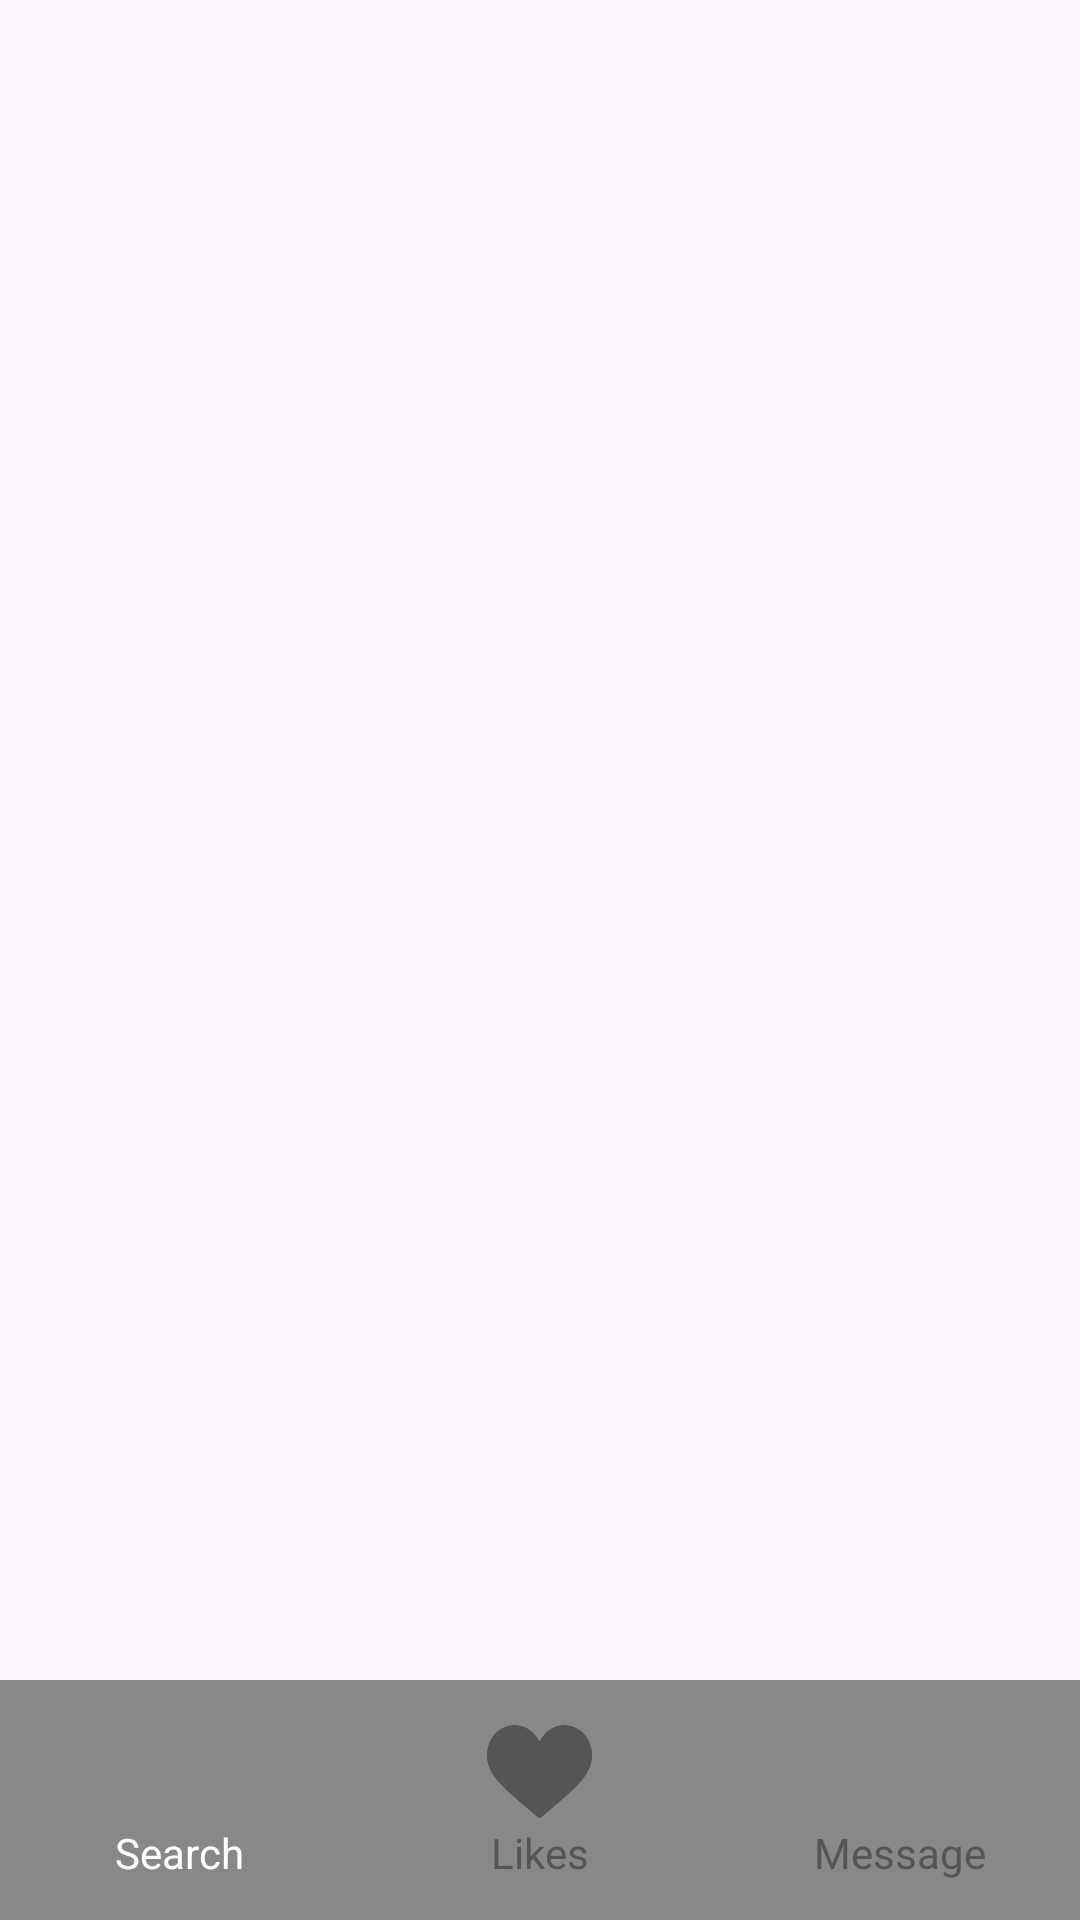

Here is an Android app screen rendered from its layout file. Give the layout XML and the strings, colors and styles it references.
<!-- AndroidManifest.xml: application theme Theme.Sport_App -->
<!-- res/layout/fragment_menu_bar.xml -->
<?xml version="1.0" encoding="utf-8"?>
<androidx.constraintlayout.widget.ConstraintLayout xmlns:android="http://schemas.android.com/apk/res/android"
    xmlns:app="http://schemas.android.com/apk/res-auto"
    xmlns:tools="http://schemas.android.com/tools"
    android:layout_width="match_parent"
    android:layout_height="match_parent">

    <LinearLayout
        android:id="@+id/bottom_menu"
        android:layout_width="match_parent"
        android:layout_height="80dp"
        android:orientation="horizontal"
        android:background="@color/banner_gray"
        android:gravity="center"
        app:layout_constraintBottom_toBottomOf="parent">

        
        <LinearLayout
            android:layout_width="0dp"
            android:layout_height="match_parent"
            android:layout_weight="1"
            android:orientation="vertical"
            android:gravity="center">

            <ImageView
                android:id="@+id/iv_search"
                android:layout_width="35dp"
                android:layout_height="35dp"
                android:src="@drawable/search_active" />

            <TextView
                android:id="@+id/tv_search_button"
                android:layout_width="wrap_content"
                android:layout_height="wrap_content"
                android:text="@string/search"
                android:textColor="@color/white"
                android:textSize="14sp" />
        </LinearLayout>

        
        <LinearLayout
            android:layout_width="0dp"
            android:layout_height="match_parent"
            android:layout_weight="1"
            android:orientation="vertical"
            android:gravity="center">

            <ImageView
                android:id="@+id/iv_likes"
                android:layout_width="35dp"
                android:layout_height="35dp"
                android:src="@drawable/like_menu_inactive" />

            <TextView
                android:id="@+id/tv_likes_button"
                android:layout_width="wrap_content"
                android:layout_height="wrap_content"
                android:text="@string/likes"
                android:textColor="@color/dark_gray"
                android:textSize="14sp" />
        </LinearLayout>

        
        <LinearLayout
            android:layout_width="0dp"
            android:layout_height="match_parent"
            android:layout_weight="1"
            android:orientation="vertical"
            android:gravity="center">

            <ImageView
                android:id="@+id/iv_comments"
                android:layout_width="35dp"
                android:layout_height="35dp"
                android:src="@drawable/comment_inactive" />

            <TextView
                android:id="@+id/tv_message_button"
                android:layout_width="wrap_content"
                android:layout_height="wrap_content"
                android:text="@string/message"
                android:textColor="@color/dark_gray"
                android:textSize="14sp" />
        </LinearLayout>
    </LinearLayout>

</androidx.constraintlayout.widget.ConstraintLayout>
<!-- resources referenced by this layout -->
<resources>
  <color name="banner_gray">#898888</color>
  <color name="dark_gray">#565454</color>
  <color name="white">#FFFFFFFF</color>
  <!-- drawable like_menu_inactive: png bitmap (drawable, 6496 bytes) -->
  <string name="likes">Likes</string>
  <string name="message">Message</string>
  <string name="search">Search</string>
  <style name="Theme.Sport_App" parent="Base.Theme.Sport_App" />
  <style name="Base.Theme.Sport_App" parent="Theme.Material3.DayNight.NoActionBar">
          
          
      </style>
</resources>
